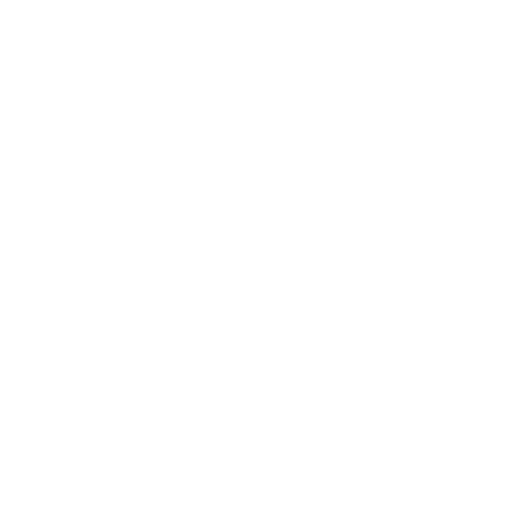
t = 0.00 s
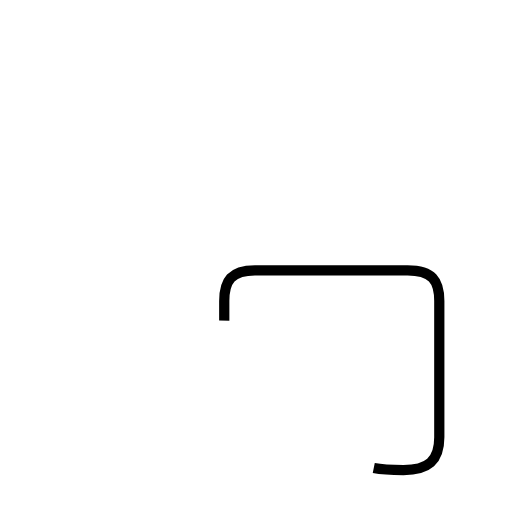
t = 1.45 s
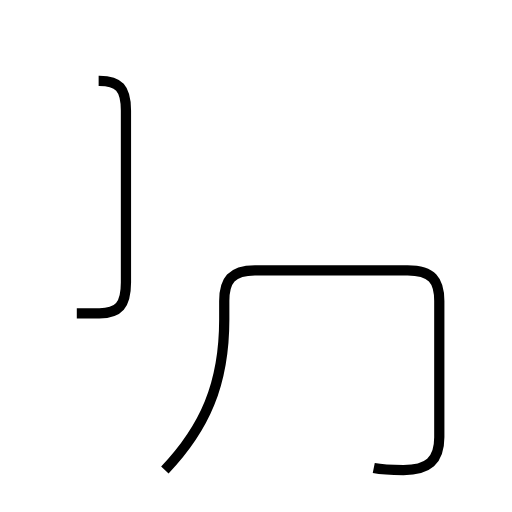
t = 2.79 s
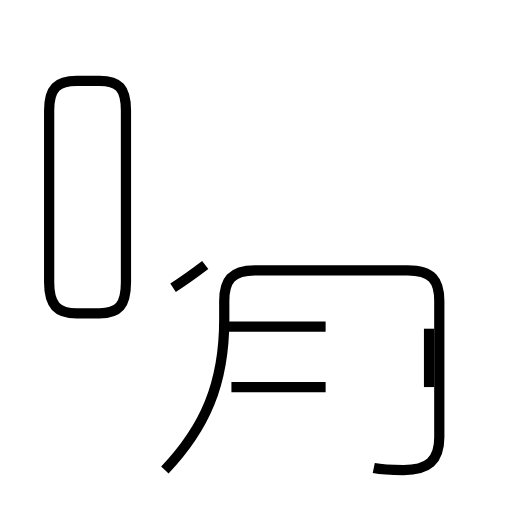
t = 4.49 s
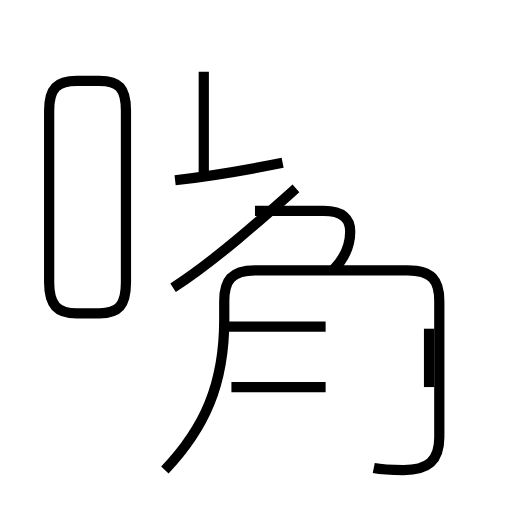
t = 5.91 s
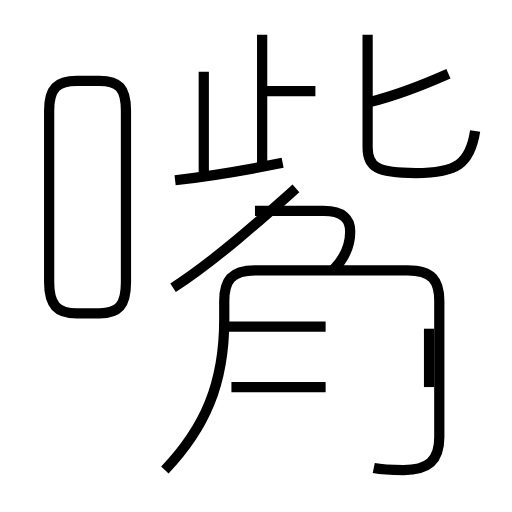
t = 7.44 s

The animated SVG that drew these frames (rendered in a browser with its animation timeline set to each time). Animation: 13 SMIL elements (animate=13); one cycle of 7.44 s.

<?xml version='1.0' encoding='utf-8'?>
<svg viewBox="0.0 -6.0 50.0 50.0" version="1.1" xmlns="http://www.w3.org/2000/svg"><rect x="-1000" y="-1000" width="2000" height="2000" stroke="white" fill="white" /><g style="fill:none;stroke:#000000;stroke-width:1"><path d="M 36.5 1.7 C 37.5 1.9 38.4 1.9 39.4 1.9 C 41.8 1.9 42.9 1.0 42.9 -1.3 L 42.9 -14.6 C 42.9 -16.6 42.2 -17.6 39.8 -17.6 L 24.9 -17.6 C 22.6 -17.6 21.9 -16.6 21.9 -14.6 L 21.9 -12.8 C 21.9 -6.5 20.0 -2.2 16.1 1.9 " transform="translate(0.0 38.0)" stroke-dasharray="64.63660186556103" stroke-dashoffset="64.63660186556103"><animate attributeName="stroke-dashoffset" from="64.63660186556103" to="0" dur="1.939098055966831s" begin="0s; anim_end.end" fill="freeze" id="anim0" /></path><path d="M 7.5 -13.4 L 9.7 -13.4 C 11.6 -13.4 12.3 -14.2 12.3 -16.4 L 12.3 -33.2 C 12.3 -35.4 11.6 -36.1 9.7 -36.1 L 7.5 -36.1 C 5.6 -36.1 4.8 -35.4 4.8 -33.2 L 4.8 -16.4 C 4.8 -14.2 5.6 -13.4 7.5 -13.4 Z " transform="translate(0.0 38.0)" stroke-dasharray="56.54634411090627" stroke-dashoffset="56.54634411090627"><animate attributeName="stroke-dashoffset" from="56.54634411090627" to="0" dur="1.696390323327188s" begin="anim0.end" fill="freeze" id="anim1" /></path><path d="M 31.8 -6.2 L 22.6 -6.2 " transform="translate(0.0 38.0)" stroke-dasharray="9.2" stroke-dashoffset="9.2"><animate attributeName="stroke-dashoffset" from="9.2" to="0" dur="0.27599999999999997s" begin="anim1.end" fill="freeze" id="anim2" /></path><path d="M 41.9 -6.2 L 41.9 -11.9 " transform="translate(0.0 38.0)" stroke-dasharray="5.7" stroke-dashoffset="5.7"><animate attributeName="stroke-dashoffset" from="5.7" to="0" dur="0.17099999999999999s" begin="anim2.end" fill="freeze" id="anim3" /></path><path d="M 31.8 -12.1 L 22.2 -12.1 " transform="translate(0.0 38.0)" stroke-dasharray="9.600000000000001" stroke-dashoffset="9.600000000000001"><animate attributeName="stroke-dashoffset" from="9.600000000000001" to="0" dur="0.28800000000000003s" begin="anim3.end" fill="freeze" id="anim4" /></path><path d="M 16.9 -15.9 C 21.1 -18.6 26.1 -23.1 28.9 -25.6 " transform="translate(0.0 38.0)" stroke-dasharray="15.445135710348646" stroke-dashoffset="15.445135710348646"><animate attributeName="stroke-dashoffset" from="15.445135710348646" to="0" dur="0.46335407131045936s" begin="anim4.end" fill="freeze" id="anim5" /></path><path d="M 32.5 -17.6 C 33.5 -18.6 34.2 -19.9 34.2 -21.4 C 34.2 -22.6 33.5 -23.4 31.6 -23.4 L 24.9 -23.4 " transform="translate(0.0 38.0)" stroke-dasharray="14.720734942399755" stroke-dashoffset="14.720734942399755"><animate attributeName="stroke-dashoffset" from="14.720734942399755" to="0" dur="0.44162204827199264s" begin="anim5.end" fill="freeze" id="anim6" /></path><path d="M 19.9 -26.6 L 19.9 -37.0 " transform="translate(0.0 38.0)" stroke-dasharray="10.399999999999999" stroke-dashoffset="10.399999999999999"><animate attributeName="stroke-dashoffset" from="10.399999999999999" to="0" dur="0.31199999999999994s" begin="anim6.end" fill="freeze" id="anim7" /></path><path d="M 17.1 -26.4 C 20.6 -26.8 24.1 -27.4 27.6 -28.1 " transform="translate(0.0 38.0)" stroke-dasharray="10.639845678068289" stroke-dashoffset="10.639845678068289"><animate attributeName="stroke-dashoffset" from="10.639845678068289" to="0" dur="0.31919537034204865s" begin="anim7.end" fill="freeze" id="anim8" /></path><path d="M 25.6 -27.9 L 25.6 -40.6 " transform="translate(0.0 38.0)" stroke-dasharray="12.700000000000003" stroke-dashoffset="12.700000000000003"><animate attributeName="stroke-dashoffset" from="12.700000000000003" to="0" dur="0.38100000000000006s" begin="anim8.end" fill="freeze" id="anim9" /></path><path d="M 30.8 -35.1 L 25.9 -35.1 " transform="translate(0.0 38.0)" stroke-dasharray="4.900000000000002" stroke-dashoffset="4.900000000000002"><animate attributeName="stroke-dashoffset" from="4.900000000000002" to="0" dur="0.14700000000000005s" begin="anim9.end" fill="freeze" id="anim10" /></path><path d="M 46.4 -31.2 C 45.9 -28.0 44.6 -27.1 40.6 -27.1 C 36.8 -27.1 35.9 -27.7 35.9 -29.6 L 35.9 -40.6 " transform="translate(0.0 38.0)" stroke-dasharray="25.224034559177163" stroke-dashoffset="25.224034559177163"><animate attributeName="stroke-dashoffset" from="25.224034559177163" to="0" dur="0.7567210367753149s" begin="anim10.end" fill="freeze" id="anim11" /></path><path d="M 36.0 -34.0 C 38.4 -34.6 41.1 -35.6 43.8 -36.8" transform="translate(0.0 38.0)" stroke-dasharray="8.297241052529042" stroke-dashoffset="8.297241052529042"><animate attributeName="stroke-dashoffset" from="8.297241052529042" to="0" dur="0.24891723157587126s" begin="anim11.end" fill="freeze" id="anim_end" /></path></g></svg>
